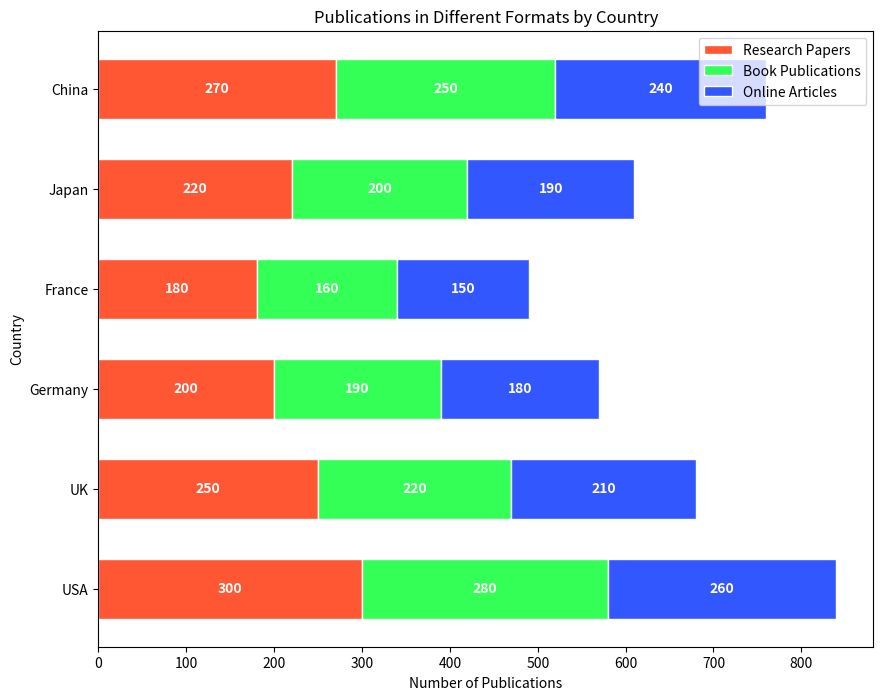

Python code for this plot:

import matplotlib.pyplot as plt

# Data
countries = ['USA', 'UK', 'Germany', 'France', 'Japan', 'China']
research_papers = [300, 250, 200, 180, 220, 270]
book_publications = [280, 220, 190, 160, 200, 250]
online_articles = [260, 210, 180, 150, 190, 240]

# Color codes for each type of publication
colors = ['#FF5733', '#33FF57', '#3357FF']

# Plot stacked horizontal bar chart
plt.figure(figsize=(10, 8)) # Width and height of the chart in inches
bar_height = 0.6 # Height of the bars

plt.barh(countries, research_papers, color=colors[0], edgecolor='white', height=bar_height, label='Research Papers')
plt.barh(countries, book_publications, left=research_papers, color=colors[1], edgecolor='white', height=bar_height, label='Book Publications')
plt.barh(countries, online_articles, left=[i+j for i,j in zip(research_papers, book_publications)], color=colors[2], edgecolor='white', height=bar_height, label='Online Articles')

# Add numerical labels
for i in range(len(countries)):
    plt.text(research_papers[i] / 2, i, str(research_papers[i]), ha='center', va='center', color='white', fontweight='bold')
    plt.text(research_papers[i] + book_publications[i] / 2, i, str(book_publications[i]), ha='center', va='center', color='white', fontweight='bold')
    plt.text(research_papers[i] + book_publications[i] + online_articles[i] / 2, i, str(online_articles[i]), ha='center', va='center', color='white', fontweight='bold')

# Add labels and title
plt.xlabel('Number of Publications')
plt.ylabel('Country')
plt.title('Publications in Different Formats by Country')
plt.legend(loc='upper right')

# Display the final result
plt.show()